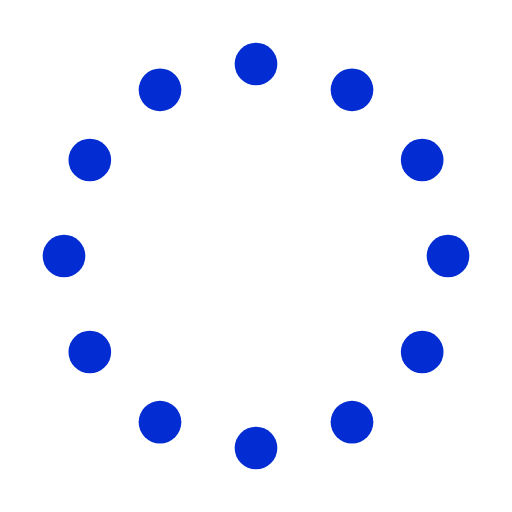
t = 0.00 s
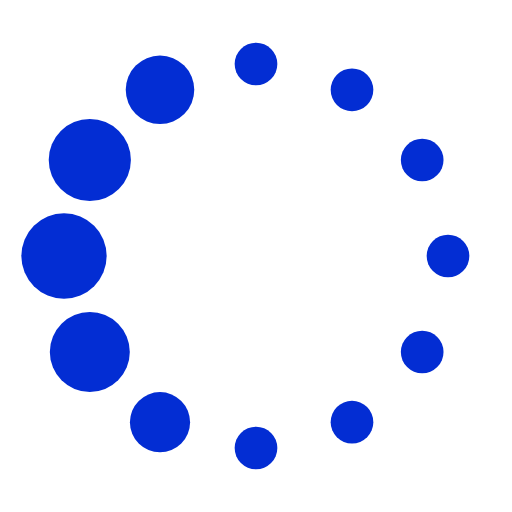
t = 1.50 s
t = 3.00 s: frame unchanged from t = 1.50 s, image omitted
t = 4.50 s: frame unchanged from t = 1.50 s, image omitted

The animated SVG that drew these frames (rendered in a browser with its animation timeline set to each time). Animation: 13 SMIL elements (animate=12,animateTransform=1); one cycle of 6.00 s, repeats indefinitely.

<svg fill="hsl(228, 97%, 42%)" viewBox="0 0 24 24" xmlns="http://www.w3.org/2000/svg"><g><circle cx="12" cy="3" r="1"><animate id="spinner_7Z73" begin="0;spinner_tKsu.end-0.5s" attributeName="r" calcMode="spline" dur="0.6s" values="1;2;1" keySplines=".27,.42,.37,.99;.53,0,.61,.73"/></circle><circle cx="16.50" cy="4.21" r="1"><animate id="spinner_Wd87" begin="spinner_7Z73.begin+0.1s" attributeName="r" calcMode="spline" dur="0.6s" values="1;2;1" keySplines=".27,.42,.37,.99;.53,0,.61,.73"/></circle><circle cx="7.50" cy="4.21" r="1"><animate id="spinner_tKsu" begin="spinner_9Qlc.begin+0.1s" attributeName="r" calcMode="spline" dur="0.6s" values="1;2;1" keySplines=".27,.42,.37,.99;.53,0,.61,.73"/></circle><circle cx="19.79" cy="7.50" r="1"><animate id="spinner_lMMO" begin="spinner_Wd87.begin+0.1s" attributeName="r" calcMode="spline" dur="0.6s" values="1;2;1" keySplines=".27,.42,.37,.99;.53,0,.61,.73"/></circle><circle cx="4.21" cy="7.50" r="1"><animate id="spinner_9Qlc" begin="spinner_Khxv.begin+0.1s" attributeName="r" calcMode="spline" dur="0.6s" values="1;2;1" keySplines=".27,.42,.37,.99;.53,0,.61,.73"/></circle><circle cx="21.00" cy="12.00" r="1"><animate id="spinner_5L9t" begin="spinner_lMMO.begin+0.1s" attributeName="r" calcMode="spline" dur="0.6s" values="1;2;1" keySplines=".27,.42,.37,.99;.53,0,.61,.73"/></circle><circle cx="3.00" cy="12.00" r="1"><animate id="spinner_Khxv" begin="spinner_ld6P.begin+0.1s" attributeName="r" calcMode="spline" dur="0.6s" values="1;2;1" keySplines=".27,.42,.37,.99;.53,0,.61,.73"/></circle><circle cx="19.79" cy="16.50" r="1"><animate id="spinner_BfTD" begin="spinner_5L9t.begin+0.1s" attributeName="r" calcMode="spline" dur="0.6s" values="1;2;1" keySplines=".27,.42,.37,.99;.53,0,.61,.73"/></circle><circle cx="4.21" cy="16.50" r="1"><animate id="spinner_ld6P" begin="spinner_XyBs.begin+0.1s" attributeName="r" calcMode="spline" dur="0.6s" values="1;2;1" keySplines=".27,.42,.37,.99;.53,0,.61,.73"/></circle><circle cx="16.50" cy="19.79" r="1"><animate id="spinner_7gAK" begin="spinner_BfTD.begin+0.1s" attributeName="r" calcMode="spline" dur="0.6s" values="1;2;1" keySplines=".27,.42,.37,.99;.53,0,.61,.73"/></circle><circle cx="7.50" cy="19.79" r="1"><animate id="spinner_XyBs" begin="spinner_HiSl.begin+0.1s" attributeName="r" calcMode="spline" dur="0.6s" values="1;2;1" keySplines=".27,.42,.37,.99;.53,0,.61,.73"/></circle><circle cx="12" cy="21" r="1"><animate id="spinner_HiSl" begin="spinner_7gAK.begin+0.1s" attributeName="r" calcMode="spline" dur="0.6s" values="1;2;1" keySplines=".27,.42,.37,.99;.53,0,.61,.73"/></circle><animateTransform attributeName="transform" type="rotate" dur="6s" values="360 12 12;0 12 12" repeatCount="indefinite"/></g></svg>
